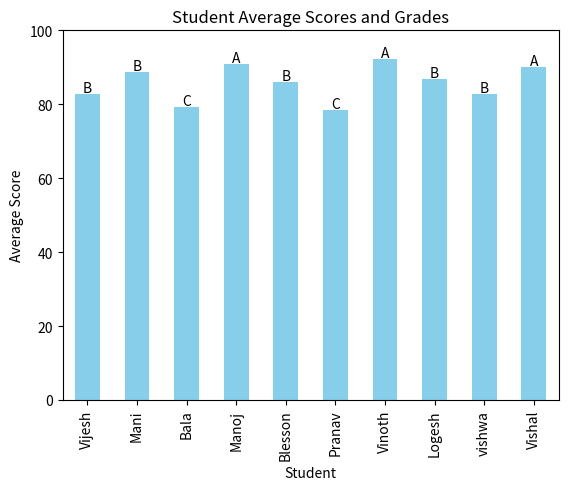

Reproduce this figure in Python.
import pandas as pd
import matplotlib.pyplot as plt


data = {
    'StudentID': [1, 2, 3, 4, 5, 6, 7, 8, 9, 10],
    'Name': ['Vijesh', 'Mani', 'Bala', 'Manoj', 'Blesson', 'Pranav', 'Vinoth', 'Logesh', 'vishwa', 'Vishal'],
    'Maths': [85, 90, 78, 92, 88, 76, 95, 89, 83, 91],
    'Science': [89, 94, 84, 95, 91, 80, 96, 88, 85, 93],
    'English': [78, 85, 80, 86, 82, 81, 87, 84, 83, 88],
    'History': [82, 87, 79, 90, 85, 78, 91, 86, 82, 89],
    'Geography': [80, 88, 76, 91, 84, 77, 92, 87, 81, 90]
}


df = pd.DataFrame(data)

def calculate_grade(avg_mark):
    if avg_mark >= 90:
        return 'A'
    elif avg_mark >= 80:
        return 'B'
    elif avg_mark >= 70:
        return 'C'
    elif avg_mark >= 60:
        return 'D'
    else:
        return 'F'


df['Average'] = df[['Maths', 'Science', 'English', 'History', 'Geography']].mean(axis=1)
df['Grade'] = df['Average'].apply(calculate_grade)


print(df[['StudentID', 'Name', 'Maths', 'Science', 'English', 'History', 'Geography', 'Average', 'Grade']])


fig, ax = plt.subplots()


df.plot(kind='bar', x='Name', y='Average', ax=ax, color='skyblue', legend=False)


for i in range(len(df)):
    ax.text(i, df['Average'][i] + 0.5, df['Grade'][i], ha='center')

plt.title('Student Average Scores and Grades')
plt.xlabel('Student')
plt.ylabel('Average Score')
plt.ylim(0, 100)
plt.show()
